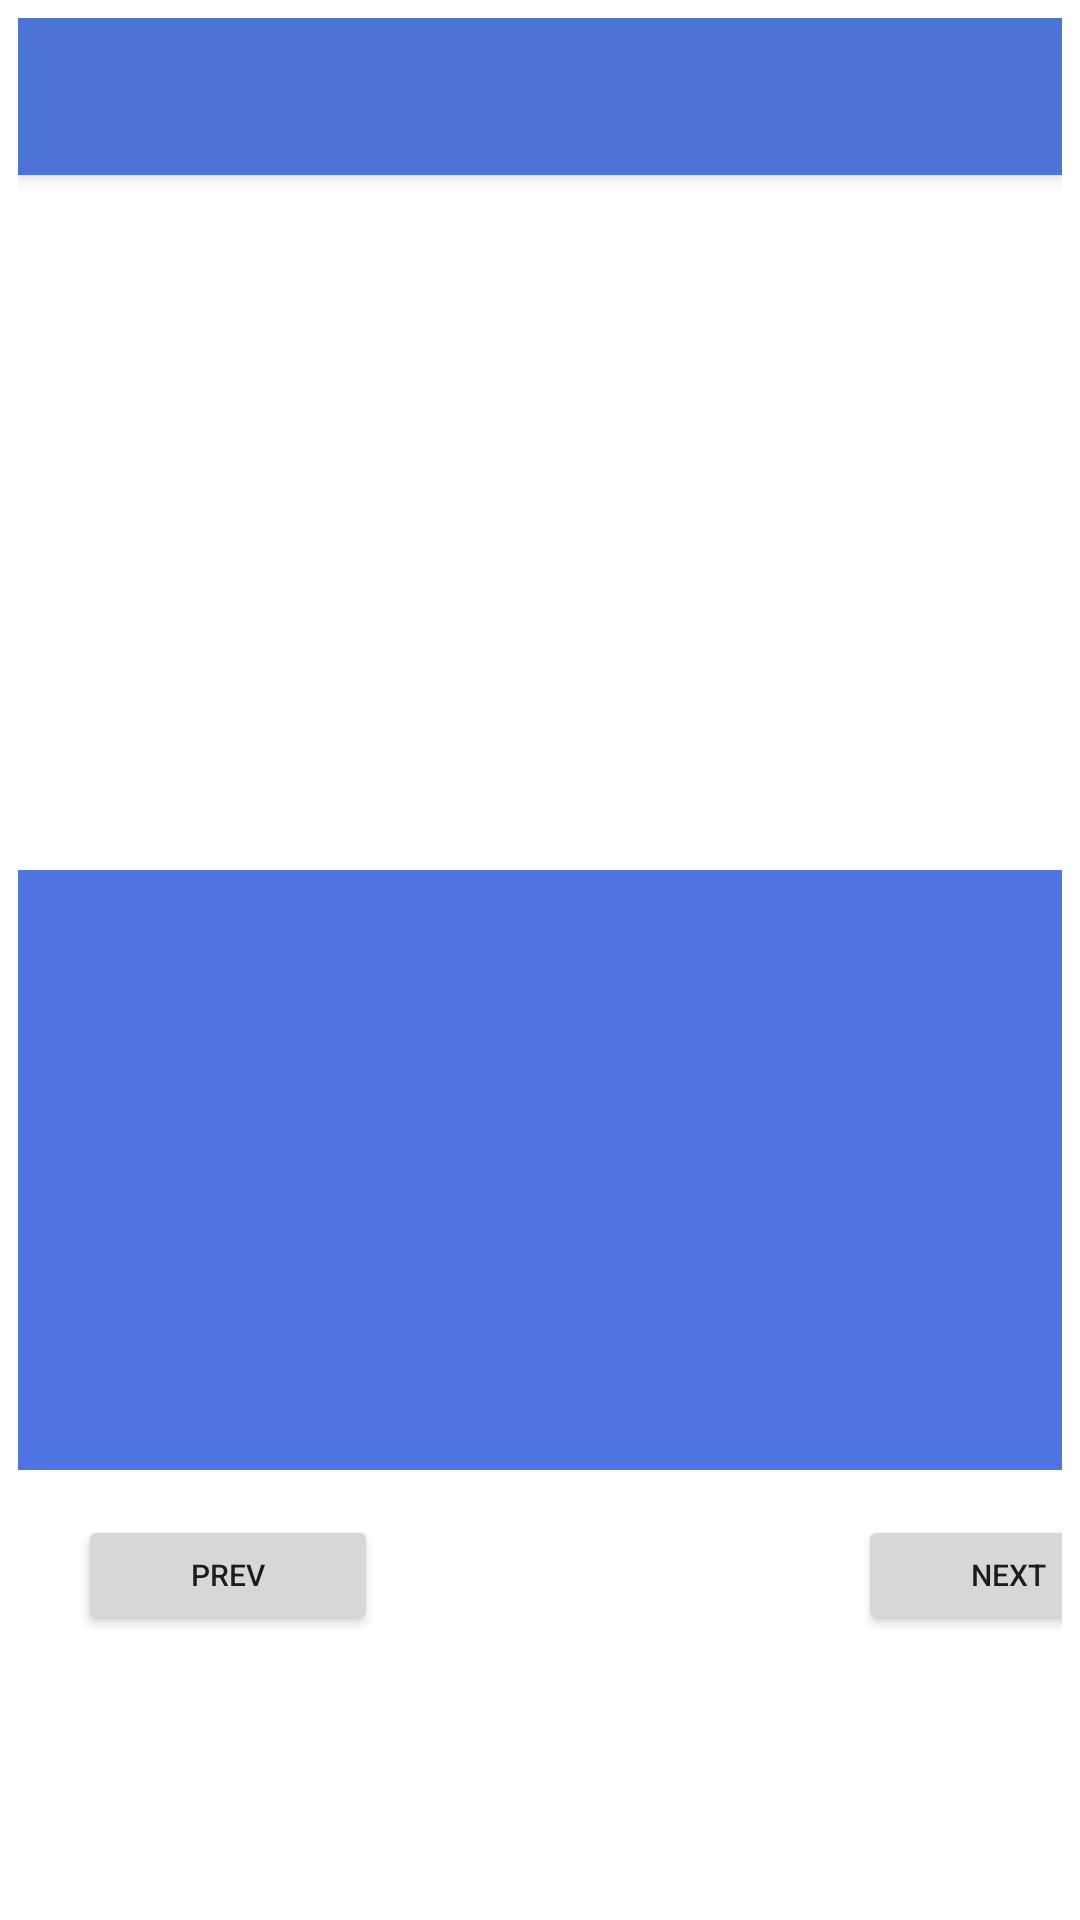

The Android layout XML behind this screen, and the referenced resources:
<!-- AndroidManifest.xml: application theme Theme.MiPokeList -->
<!-- res/layout/activity_estadisticas_pokemon.xml -->
<?xml version="1.0" encoding="utf-8"?>
<LinearLayout xmlns:android="http://schemas.android.com/apk/res/android"
    xmlns:app="http://schemas.android.com/apk/res-auto"
    xmlns:tools="http://schemas.android.com/tools"
    android:layout_width="match_parent"
    android:layout_height="match_parent"
    android:elevation="10dp"
    android:orientation="vertical"
    android:padding="6dp"
    tools:context=".EstadisticasPokemonActivity">

    <androidx.core.widget.NestedScrollView
        android:layout_width="match_parent"
        android:layout_height="match_parent"
        android:fillViewport="true">

        <LinearLayout
            android:layout_width="match_parent"
            android:layout_height="wrap_content"
            android:orientation="vertical">

            <TextView
                android:id="@+id/estadisticas"
                style="@style/MiEstilo"
                android:layout_width="match_parent"
                android:layout_height="wrap_content"
                android:background="#4C74D8"
                android:capitalize="words"
                android:elevation="4dp"
                android:fontFamily="monospace"
                android:padding="10dp"
                android:textColor="#0F1015"
                android:textSize="24sp"
                android:textStyle="bold" />

            <ImageView
                android:id="@+id/imagenPokemon"
                android:layout_width="match_parent"
                android:layout_height="120dp" />

            <TextView
                android:id="@+id/tipoPokemon"
                android:layout_width="match_parent"
                android:layout_height="wrap_content"
                android:inputType="textCapWords"
                android:textSize="24dp"
                android:textStyle="bold" />

            <Space
                android:layout_width="match_parent"
                android:layout_height="20dp" />

            <TextView
                android:id="@+id/cabeceraListaSprites"
                android:layout_width="match_parent"
                android:layout_height="wrap_content"
                android:padding="10dp"
                android:textSize="22dp" />

            <ListView
                android:id="@+id/listaSprites"
                android:layout_width="match_parent"
                android:layout_height="200dp"
                android:layout_marginTop="10dp"
                android:layout_marginBottom="10dp"
                android:background="#5074E1"
                android:descendantFocusability="blocksDescendants" />
            
            <Space
                android:layout_width="match_parent"
                android:layout_height="5dp"/>

            <LinearLayout
                android:layout_width="match_parent"
                android:layout_height="50dp"
                android:orientation="horizontal">

                <Button
                    android:id="@+id/botonPrev"
                    android:textSize="10sp"
                    android:text="Prev"
                    android:layout_width="100dp"
                    android:layout_height="40dp"
                    android:layout_marginLeft="20dp"
                    />

                <Space
                    android:layout_width="160dp"
                    android:layout_height="10dp"/>

                <Button
                    android:text="Next"
                    android:textSize="10sp"
                    android:id="@+id/botonNext"
                    android:layout_width="100dp"
                    android:layout_height="40dp"

                    />

            </LinearLayout>



        </LinearLayout>
    </androidx.core.widget.NestedScrollView>


</LinearLayout>
<!-- resources referenced by this layout -->
<resources>
  <style name="MiEstilo" parent="@android:style/TextAppearance.Medium">
          <item name="android:layout_width">match_parent</item>
          <item name="android:layout_height">wrap_content</item>
          <item name="android:textColor">@color/black</item>
          <item name="android:typeface">serif</item>
      </style>
  <style name="Theme.MiPokeList" parent="Theme.MaterialComponents.DayNight.DarkActionBar">
          
          <item name="colorPrimary">@color/purple_500</item>
          <item name="colorPrimaryVariant">@color/purple_700</item>
          <item name="colorOnPrimary">@color/white</item>
          
          <item name="colorSecondary">@color/teal_200</item>
          <item name="colorSecondaryVariant">@color/teal_700</item>
          <item name="colorOnSecondary">@color/black</item>
          
          <item name="android:statusBarColor" tools:targetApi="l">?attr/colorPrimaryVariant</item>
          
      </style>
  <!-- not gathered from this repository: default colours our renderer supplied (Android Studio template values) -->
  <color name="purple_500">#FF6200EE</color>
  <color name="purple_700">#FF3700B3</color>
  <color name="teal_200">#FF03DAC5</color>
  <color name="teal_700">#FF018786</color>
  <color name="black">#FF000000</color>
  <color name="white">#FFFFFFFF</color>
</resources>
